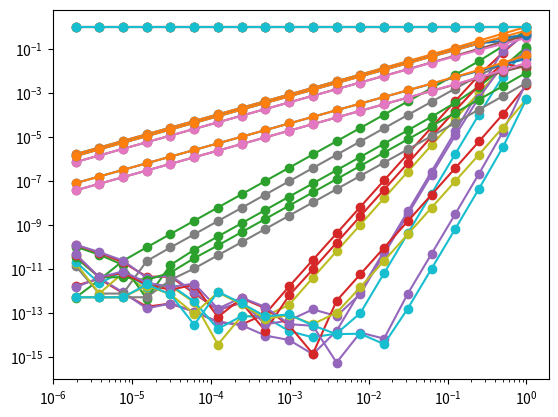

Here is the Python script that generated this plot:
import math
import matplotlib.pyplot as plt
import matplotlib
import numpy as np

def differentiate_function(f, delta, method, x):
    return method(f, delta, x)

def method1(f, delta, x):
    return (f(x+delta) - f(x))/delta

def method2(f, delta, x):
    return (f(x) - f(x-delta))/delta

def method3(f, delta, x):
    return (f(x+delta) - f(x-delta))/(2*delta)

def method4(f, delta, x):
    return (4/3)*(f(x+delta) - f(x-delta))/(2*delta) - (1/3)*(f(x+2*delta) - f(x-2*delta))/(4*delta)

def method5(f, delta, x):
    return (3/2)*(f(x+delta) - f(x-delta))/(2*delta) - (3/5)*(f(x+2*delta) - f(x-2*delta))/(4*delta) + (1/10)*(f(x+3*delta) - f(x-3*delta))/(6*delta)

deltas_range = np.arange(1, 21, 1)
deltas = list (map ((lambda power: 2/(2**power)), (deltas_range)))
deltas.reverse()

methods = [method1, method2, method3, method4, method5]
x = 0.5

sin_arg_squared = lambda x: math.sin(x**2)
sin_arg_squared_deriv = lambda x: 2*x*math.cos(x**2)


sin_cos = lambda x: math.sin(math.cos(x))
sin_cos_deriv = lambda x: -math.sin(x)*math.cos(math.cos(x))

exp_sin_cos = lambda x: math.exp(sin_cos(x))
exp_sin_cos_deriv = lambda x: math.exp(sin_cos(x))*sin_cos_deriv(x)

plus_3 = lambda x: x+3

def plus_3_deriv(x):
    return 0

ln_plus_3 = lambda x: np.log(plus_3(x))
ln_plus_3_deriv = lambda x: 1/(x+3)

sqrt_plus_3 = lambda x: math.sqrt(plus_3(x))
sqrt_plus_3_deriv = lambda x: 1/(2*math.sqrt(plus_3(x)))



functions = [(sin_arg_squared, sin_arg_squared_deriv), (sin_cos, sin_cos_deriv), (exp_sin_cos, exp_sin_cos_deriv), (plus_3, plus_3_deriv), (ln_plus_3, ln_plus_3_deriv)
             , (sqrt_plus_3, sqrt_plus_3_deriv)]

def get_results_single_function_single_method (function, method, results):
    for i in range(1, 21, 1):
        res = differentiate_function(function[0], deltas[i-1], method, x) - function[-1](x)
        results.append(abs(res))

results = []

for func in functions:
    for method in methods:
        res = []
        get_results_single_function_single_method(func, method, res)
        deltas_np = np.asarray(deltas)
        res_np = np.asarray(res)
        results.append((deltas_np, res_np))
        plt.plot(deltas_np, res_np, marker='o')
        plt.yscale('log')
        plt.xscale('log')
        plt.show()
        #plt.show()    


